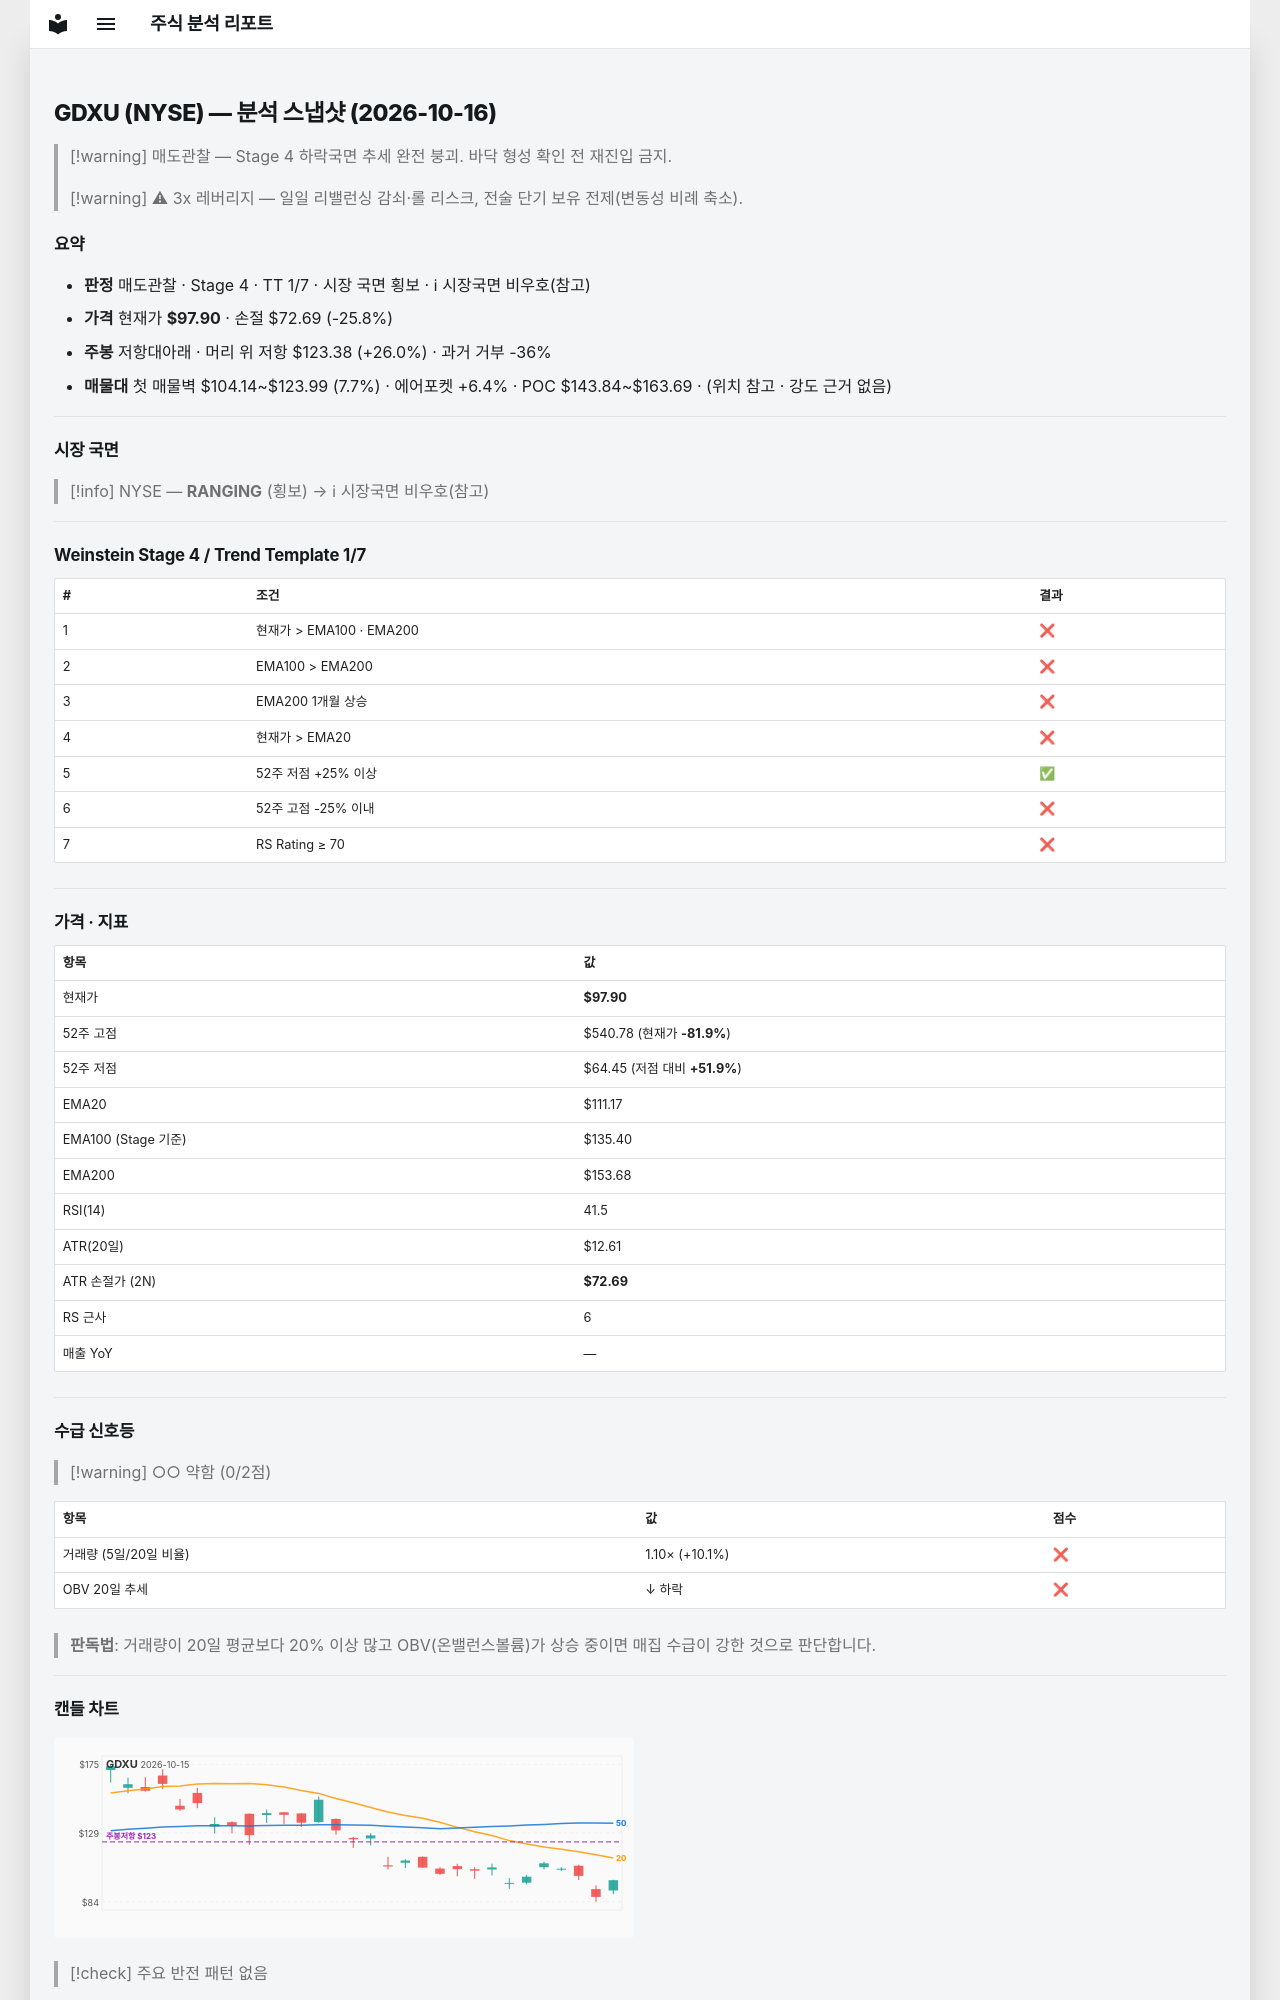

repository: soloandco/stock-reports · page: snapshots/GDXU-2026-10-16/index.html · generator: mkdocs

---
type: analysis-snapshot
title: GDXU 분석 스냅샷
ticker: GDXU
market: NYSE
created: 2026-10-16
updated: 2026-10-16
bar-date: 2026-10-15
verdict: 매도관찰
real-rr: 1.01
sma50-gap-pct: -11.9
weekly-position: 저항대아래
weekly-overhead-price: 123.38
weekly-overhead-pct: 26.0
stage: 4
trend-template-score: 1
tt-max: 7
ma-set: ema-20-100-200
price: 97.9000015258789
stop-price: 72.68770409402774
market-regime: RANGING
supply-demand-score: 0/2
supply-demand-label: 약함
status: tracking
tags:
  - stock-agent
  - watchlist
  - GDXU
  - analysis
related:
  - "[[analysis-template]]"
---

# GDXU (NYSE) — 분석 스냅샷 (2026-10-16)

> [!warning] 매도관찰 — Stage 4 하락국면
> 추세 완전 붕괴. 바닥 형성 확인 전 재진입 금지.

> [!warning] ⚠ 3x 레버리지 — 일일 리밸런싱 감쇠·롤 리스크, 전술 단기 보유 전제(변동성 비례 축소).

## 요약

- **판정** 매도관찰 · Stage 4 · TT 1/7 · 시장 국면 횡보 · ℹ 시장국면 비우호(참고)
- **가격** 현재가 **$97.90** · 손절 $72.69 (-25.8%)
- **주봉** 저항대아래 · 머리 위 저항 $123.38 (+26.0%) · 과거 거부 -36%
- **매물대** 첫 매물벽 $104.14~$123.99 (7.7%) · 에어포켓 +6.4% · POC $143.84~$163.69 · (위치 참고 · 강도 근거 없음)

---

## 시장 국면

> [!info] NYSE — **RANGING** (횡보) → ℹ 시장국면 비우호(참고)

---

## Weinstein Stage 4 / Trend Template 1/7

| # | 조건 | 결과 |
|---|------|------|
| 1 | 현재가 > EMA100 · EMA200 | ❌ |
| 2 | EMA100 > EMA200 | ❌ |
| 3 | EMA200 1개월 상승 | ❌ |
| 4 | 현재가 > EMA20 | ❌ |
| 5 | 52주 저점 +25% 이상 | ✅ |
| 6 | 52주 고점 -25% 이내 | ❌ |
| 7 | RS Rating ≥ 70 | ❌ |

---

## 가격 · 지표

| 항목 | 값 |
|------|---|
| 현재가 | **$97.90** |
| 52주 고점 | $540.78 (현재가 **-81.9%**) |
| 52주 저점 | $64.45 (저점 대비 **+51.9%**) |
| EMA20 | $111.17 |
| EMA100 (Stage 기준) | $135.40 |
| EMA200 | $153.68 |
| RSI(14) | 41.5 |
| ATR(20일) | $12.61 |
| ATR 손절가 (2N) | **$72.69** |
| RS 근사 | 6 |
| 매출 YoY | — |

---
## 수급 신호등

> [!warning] ○○ 약함 (0/2점)

| 항목 | 값 | 점수 |
|------|------|------|
| 거래량 (5일/20일 비율) | 1.10× (+10.1%) | ❌ |
| OBV 20일 추세 | ↓ 하락 | ❌ |

> **판독법**: 거래량이 20일 평균보다 20% 이상 많고 OBV(온밸런스볼륨)가 상승 중이면 매집 수급이 강한 것으로 판단합니다.

---
